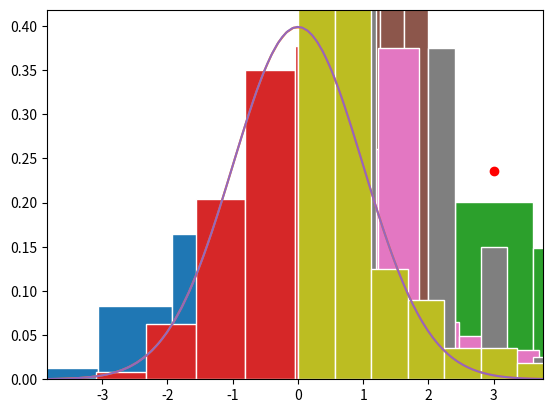

Here is the Python script that generated this plot:
import numpy as np
import matplotlib.pyplot as plt
from math import factorial
%matplotlib inline

def bernoulli(n, p=0.3):
    return np.array([int(np.random.random() < p) for _ in range(n)])

gaussian = lambda x : 1 / np.sqrt(2 * np.pi) * np.exp(-x**2 / 2)

print("Computing the mean of a Bernoulli distribution")
B = [bernoulli(k, 0.3) for k in [100, 1000, 10000]]
for l in B:
    s = 0
    for x in l:
        if x == 1:
            s += 1
    print(f"List of size {len(l)}: {s/len(l)}")

def tcl(N, f, args, mean = 0, sigma = 1):
    """Makes a sample that follows the law of the central limit.

    Args:
        N (int): number of samples
        f (function): function that makes the sample
        args (tuple): arguments to f
        mean (int, optional): theoretical mean of the law. Defaults to 0.
        sigma (int, optional): theoretical standard deviation of the law. Defaults to 1.

    Returns:
        numpy.nparray: sample that follows a normal law.
    """
    L = np.zeros(N)
    for i in range(N):
        echant = f(*args)
        mu = np.mean(echant)
        L[i] = np.sqrt(len(echant)) * (mu - mean) / sigma
    return L

n_size = [10, 30, 40]

echant10000 = tcl(10000, bernoulli, (100, 0.3), 0.3, 0.3)
plt.hist(echant10000, density=True,ec="white")
plt.plot(np.linspace(min(echant10000), max(echant10000), 100), gaussian(np.linspace(min(echant10000), max(echant10000), 100)))
plt.axis(xmin = min(echant10000), xmax = max(echant10000), ymin = 0)
plt.show()

def binomial(n,N,p):
    """Generates a binomail sample of size n

    Args:
        n (int): Size of the sample
        N (int): Number of trials
        p (float): Probability of success

    Returns:
        np.ndarray: sample
    """
    return np.array(sum([bernoulli(n,p) for _ in range(N)]))

echant = np.sum(np.array([bernoulli(30,0.1) for _ in range(10000)]), axis = 1)
plt.hist(echant, density = True, ec = 'white')
X=[i for i in range(30)]
Y=[sum([factorial(30) / (factorial(i)*factorial(30-i)) * (0.1)**i * (0.9)**(30-i)]) for i in range(30)] # Theoretical distribution
plt.scatter(X,Y, color = 'red')
plt.plot()
plt.show()

echant10000 = tcl(10000, binomial, args = (40, 30, 0.1), mean = 30*0.1, sigma = np.sqrt(30*0.1*0.9))
plt.hist(echant10000, density=True,ec="white")
plt.plot(np.linspace(min(echant10000), max(echant10000), 100), gaussian(np.linspace(min(echant10000), max(echant10000), 100)))
plt.axis(xmin = min(echant10000), xmax = max(echant10000), ymin = 0)
plt.show()

def density():
    k = np.random.random()
    if k <= 1/4:
        return 0.5
    elif 1/4 <= k <= 3/8:
        return 1
    elif 3/8 <= k <= 1/2:
        return 1.5
    else:
        return 2

echant = np.array([density() for _ in range(10000)])
plt.hist(echant, ec = 'white', bins = 4)
plt.scatter([0.5, 1, 1.5, 2], [10**4*1/4,10**4*1/8,10**4*1/8,10**4*1/2], color = 'red')
plt.show()

def sous_groupes(n,p):
    if n % p ==0:
        L=[]
        U=[_ for _ in range(n)]
        for i in range(p):
            tmp=[]
            while len(tmp) < n/p:
                x = int(np.random.random()*len(U))
                tmp.append(U[x])
                U.pop(x)
            L.append(tmp)
        return L
    else:
        L=[]
        U=[_ for _ in range(n)]
        for i in range(p):
            tmp=[]
            while len(tmp) < n/p - 1:
                x = int(np.random.random()*len(U))
                tmp.append(U[x])
                U.pop(x)
            L.append(tmp)
        L[-1].extend(U)
        return L
    
A=sous_groupes(9,3)
print(f"We have 9 people and 3 groups:\n{A}.")
print(f"The number of people in each group is {[len(A[i]) for i in range(3)]}.")
B=sous_groupes(101,10)
print(f"We have 101 people and 10 groups:\n{B}")
print(f"The number of people in each group is {[len(B[i]) for i in range(10)]}.")


def poisson(lam, n):
    L=[]
    for i in range(n):
        X = 0
        c=np.exp(-lam)
        u = np.random.random()
        fct = [1]
        while u >= c:
            X += 1
            fct.append(fct[-1] * X)
            c += np.exp(-lam) * (lam ** X) / fct[-1]
        L.append(X)
    return L

def exponentielle(lam, n):
    L=[]
    for i in range(n):
        u = np.random.random()
        L.append(-np.log(1-u)/lam)
    return L

def weibull(lam, k, n):
    L=[]
    for i in range(n):
        u = np.random.random()
        L.append((-(np.log(1-u))**(1/k))/lam)
    return L

E=exponentielle(1, 100)
print(f"Exponential law: {E}")
plt.hist(E, density=True,ec="white")
plt.show()
P=poisson(1, 100)
print(f"Poisson law: {P}")
plt.hist(P, density=True,ec="white")
plt.show()
W=weibull(1, 1, 100)
print(f"Weibull law: {W}")
plt.hist(W, density=True,ec="white")
plt.show()